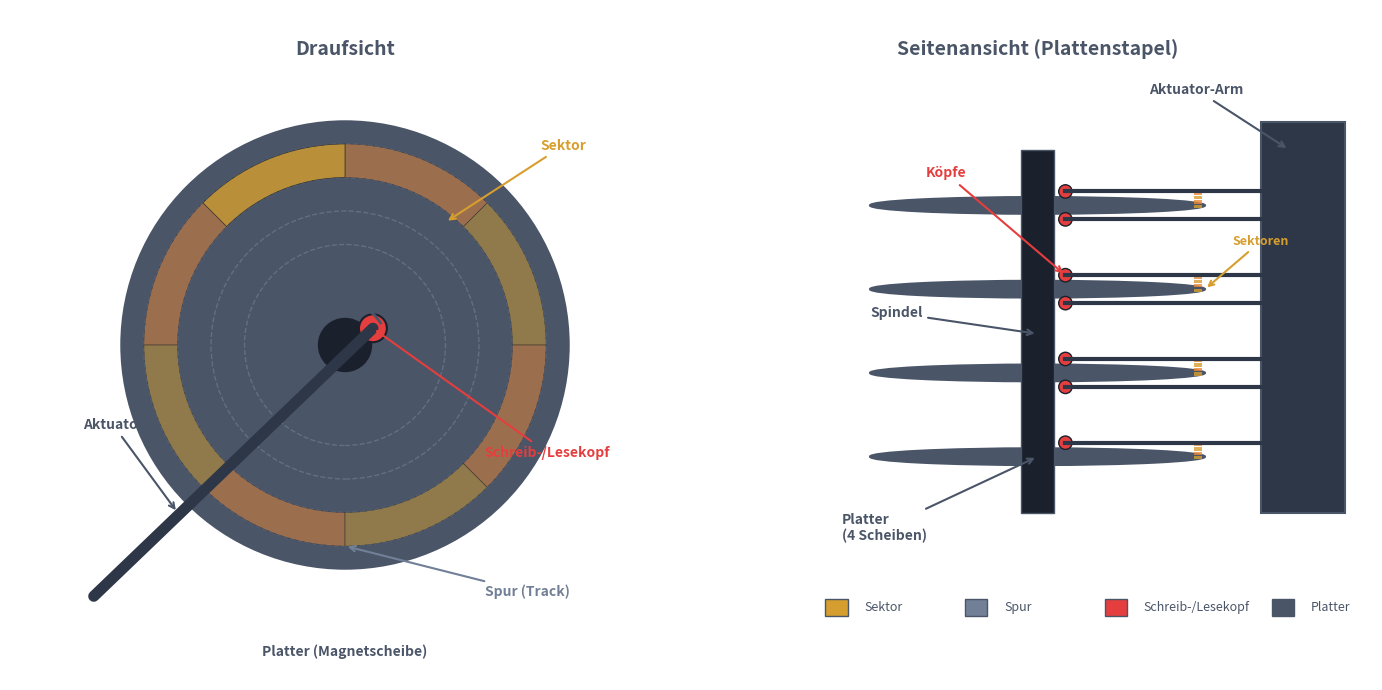

This figure's Python source: (Note: this script raises an exception after producing the figure.)
#!/usr/bin/env python3
"""
HDD Aufbau Diagram with Sectors Visualization
Shows platter structure with tracks and sectors highlighted
"""

import matplotlib.pyplot as plt
import matplotlib.patches as mpatches
from matplotlib.patches import FancyBboxPatch, Wedge, Circle, FancyArrowPatch, Arc
import numpy as np

# Colors (theme-agnostic, matching project style)
box_fill = '#3182CE'        # Blue for main components
box_text = '#E2E8F0'        # Light text on blue
text_color = '#4A5568'      # Gray for labels
platter_color = '#4A5568'   # Dark gray for platter
track_color = '#718096'     # Lighter gray for tracks
sector_color = '#D69E2E'    # Gold/Yellow for sectors (distinct!)
sector_color_alt = '#ED8936'  # Orange for alternating sector
arm_color = '#2D3748'       # Very dark for arm
spindle_color = '#1A202C'   # Almost black for spindle
head_color = '#E53E3E'      # Red for read/write head

fig, axes = plt.subplots(1, 2, figsize=(14, 7), facecolor='none')

# ============ LEFT: Top View (Draufsicht) ============
ax1 = axes[0]
ax1.set_xlim(-1, 11)
ax1.set_ylim(-1, 11)
ax1.set_aspect('equal')
ax1.axis('off')
ax1.set_facecolor('none')

# Title for left panel
ax1.text(5, 10.3, 'Draufsicht', ha='center', va='center',
         fontsize=14, color=text_color, fontweight='bold')

# Platter center
platter_center = (5, 5)
platter_radius = 4

# Draw platter (outer disk)
platter = Circle(platter_center, platter_radius, 
                 facecolor=platter_color, edgecolor=text_color, linewidth=2)
ax1.add_patch(platter)

# Draw tracks (concentric circles representing data tracks)
track_radii = [3.6, 3.0, 2.4, 1.8]
for r in track_radii:
    track = Circle(platter_center, r, 
                   facecolor='none', edgecolor=track_color, linewidth=1, linestyle='--', alpha=0.6)
    ax1.add_patch(track)

# Draw sectors on one track (highlighted in gold/orange)
# Sectors are pie-shaped segments - we'll show them on the outer track
num_sectors = 8
sector_track_radius_outer = 3.6
sector_track_radius_inner = 3.0

for i in range(num_sectors):
    angle_start = i * (360 / num_sectors)
    angle_end = (i + 1) * (360 / num_sectors)
    
    # Alternate colors for visibility
    color = sector_color if i % 2 == 0 else sector_color_alt
    alpha = 0.8 if i == 2 else 0.5  # Highlight one sector more
    
    # Create wedge for sector
    wedge = Wedge(platter_center, sector_track_radius_outer, angle_start, angle_end,
                  width=sector_track_radius_outer - sector_track_radius_inner,
                  facecolor=color, edgecolor='#1A202C', linewidth=0.5, alpha=alpha)
    ax1.add_patch(wedge)

# Label for one sector
ax1.annotate('Sektor', xy=(6.8, 7.2), xytext=(8.5, 8.5),
             fontsize=10, color=sector_color, fontweight='bold',
             arrowprops=dict(arrowstyle='->', color=sector_color, lw=1.5))

# Label for track
ax1.annotate('Spur (Track)', xy=(5, 1.4), xytext=(7.5, 0.5),
             fontsize=10, color=track_color, fontweight='bold',
             arrowprops=dict(arrowstyle='->', color=track_color, lw=1.5))

# Spindle (center hole)
spindle = Circle(platter_center, 0.5, 
                 facecolor=spindle_color, edgecolor=text_color, linewidth=1)
ax1.add_patch(spindle)

# Actuator arm (from bottom-left corner)
arm_pivot = (0.5, 0.5)
arm_end = (5.5, 5.3)  # Near center of platter

# Draw arm
ax1.plot([arm_pivot[0], arm_end[0]], [arm_pivot[1], arm_end[1]], 
         color=arm_color, linewidth=8, solid_capstyle='round')

# Read/write head at end of arm
head = Circle(arm_end, 0.25, facecolor=head_color, edgecolor='#1A202C', linewidth=1.5)
ax1.add_patch(head)

# Label for head
ax1.annotate('Schreib-/Lesekopf', xy=arm_end, xytext=(7.5, 3),
             fontsize=10, color=head_color, fontweight='bold',
             arrowprops=dict(arrowstyle='->', color=head_color, lw=1.5))

# Label for actuator
ax1.annotate('Aktuator', xy=(2, 2), xytext=(0.3, 3.5),
             fontsize=10, color=text_color, fontweight='bold',
             arrowprops=dict(arrowstyle='->', color=text_color, lw=1.5))

# Rotation arrow
arc = Arc(platter_center, 1.5, 1.5, angle=0, theta1=30, theta2=330,
          color=text_color, linewidth=2)
ax1.add_patch(arc)
# Arrow head for rotation
ax1.annotate('', xy=(5.6, 5.6), xytext=(5.4, 5.75),
             arrowprops=dict(arrowstyle='->', color=text_color, lw=2))

# Label for platter
ax1.text(5, -0.5, 'Platter (Magnetscheibe)', ha='center', va='center',
         fontsize=10, color=text_color, fontweight='bold')

# ============ RIGHT: Side View (Seitenansicht) ============
ax2 = axes[1]
ax2.set_xlim(-1, 11)
ax2.set_ylim(-1, 11)
ax2.set_aspect('equal')
ax2.axis('off')
ax2.set_facecolor('none')

# Title for right panel
ax2.text(5, 10.3, 'Seitenansicht (Plattenstapel)', ha='center', va='center',
         fontsize=14, color=text_color, fontweight='bold')

# Draw multiple platters (stacked)
platter_y_positions = [3, 4.5, 6, 7.5]
platter_width = 6
platter_height = 0.3

for i, y in enumerate(platter_y_positions):
    # Platter as ellipse (side view)
    ellipse = mpatches.Ellipse((5, y), platter_width, platter_height,
                               facecolor=platter_color, edgecolor=text_color, linewidth=1.5)
    ax2.add_patch(ellipse)
    
    # Show sectors on edge of platter (as colored segments)
    # Small colored rectangles on the right edge to indicate sectors
    sector_y = y + 0.05
    for s in range(4):
        color = sector_color if s % 2 == 0 else sector_color_alt
        rect = mpatches.Rectangle((7.8, sector_y - 0.1 + s*0.08), 0.15, 0.06,
                                   facecolor=color, edgecolor='none', alpha=0.8)
        ax2.add_patch(rect)

# Spindle (vertical shaft)
spindle_rect = mpatches.Rectangle((4.7, 2), 0.6, 6.5,
                                  facecolor=spindle_color, edgecolor=text_color, linewidth=1)
ax2.add_patch(spindle_rect)

# Actuator arm assembly (multiple arms for each platter surface)
arm_x_start = 9
arm_x_end = 5.5

# Draw arm base
arm_base = mpatches.Rectangle((9, 2), 1.5, 7,
                              facecolor=arm_color, edgecolor=text_color, linewidth=1.5)
ax2.add_patch(arm_base)

# Draw individual arms going to each surface
for y in platter_y_positions:
    # Upper surface arm
    ax2.plot([arm_x_start, arm_x_end], [y + 0.25, y + 0.25], 
             color=arm_color, linewidth=3)
    # Head on upper surface
    head_upper = Circle((arm_x_end, y + 0.25), 0.12, 
                        facecolor=head_color, edgecolor='#1A202C', linewidth=1)
    ax2.add_patch(head_upper)
    
    # Lower surface arm (except for bottom platter)
    if y != platter_y_positions[0]:
        ax2.plot([arm_x_start, arm_x_end], [y - 0.25, y - 0.25], 
                 color=arm_color, linewidth=3)
        head_lower = Circle((arm_x_end, y - 0.25), 0.12,
                           facecolor=head_color, edgecolor='#1A202C', linewidth=1)
        ax2.add_patch(head_lower)

# Labels
ax2.annotate('Aktuator-Arm', xy=(9.5, 8.5), xytext=(7, 9.5),
             fontsize=10, color=text_color, fontweight='bold',
             arrowprops=dict(arrowstyle='->', color=text_color, lw=1.5))

ax2.annotate('Spindel', xy=(5, 5.2), xytext=(2, 5.5),
             fontsize=10, color=text_color, fontweight='bold',
             arrowprops=dict(arrowstyle='->', color=text_color, lw=1.5))

ax2.annotate('Köpfe', xy=(5.5, 6.25), xytext=(3, 8),
             fontsize=10, color=head_color, fontweight='bold',
             arrowprops=dict(arrowstyle='->', color=head_color, lw=1.5))

ax2.annotate('Platter\n(4 Scheiben)', xy=(5, 3), xytext=(1.5, 1.5),
             fontsize=10, color=text_color, fontweight='bold',
             arrowprops=dict(arrowstyle='->', color=text_color, lw=1.5))

# Sector label on side view
ax2.annotate('Sektoren', xy=(8, 6), xytext=(8.5, 6.8),
             fontsize=9, color=sector_color, fontweight='bold',
             arrowprops=dict(arrowstyle='->', color=sector_color, lw=1.5))

# ============ LEGEND ============
# Add a small legend at the bottom
legend_y = 0.3
legend_elements = [
    (1.5, legend_y, sector_color, 'Sektor'),
    (4, legend_y, track_color, 'Spur'),
    (6.5, legend_y, head_color, 'Schreib-/Lesekopf'),
    (9.5, legend_y, platter_color, 'Platter'),
]

for x, y, color, label in legend_elements:
    rect = mpatches.Rectangle((x - 0.3, y - 0.15), 0.4, 0.3,
                              facecolor=color, edgecolor=text_color, linewidth=1)
    ax2.add_patch(rect)
    ax2.text(x + 0.4, y, label, ha='left', va='center',
             fontsize=9, color=text_color)

plt.tight_layout()
plt.savefig('/media/andhue/Wissen/open-lectures/L-Betriebssysteme, Rechnernetze und verteilte Systeme/02-Betriebssysteme/07-Dateisysteme/assets/hdd-aufbau.png',
            dpi=150, bbox_inches='tight', transparent=True)
plt.close()

print("Created: hdd-aufbau.png with sectors visualization")
